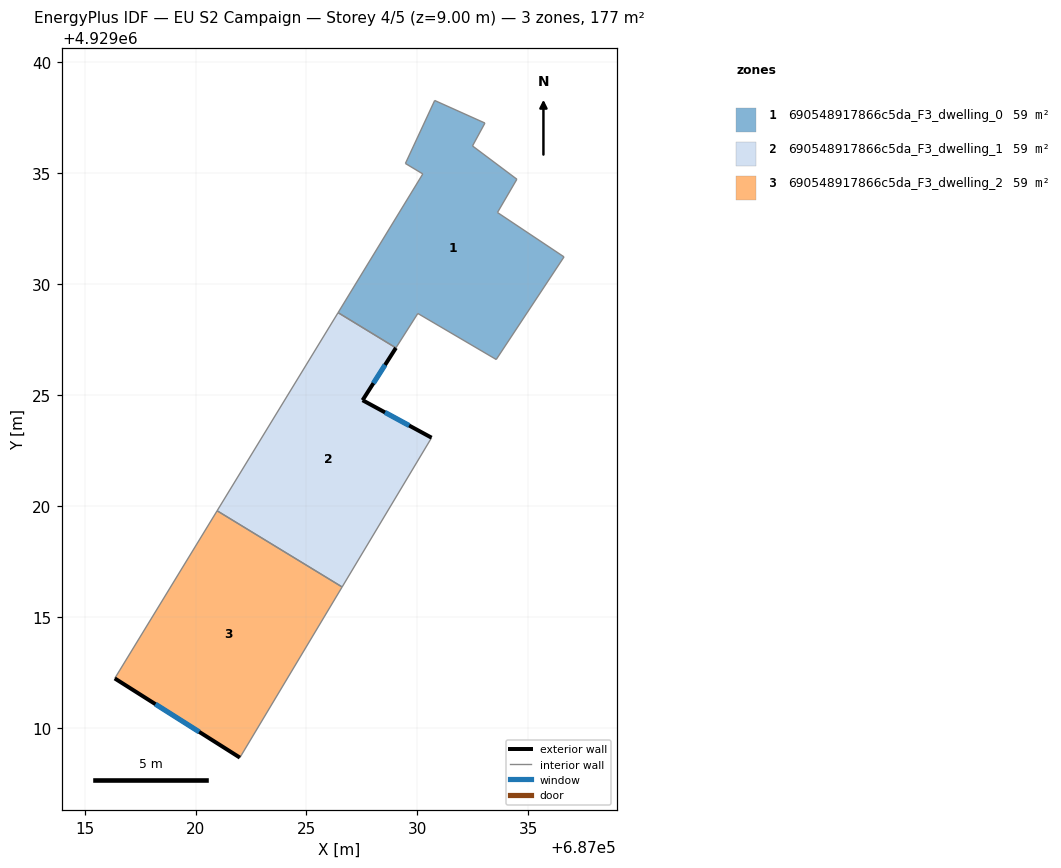
=== STOREY PLAN SPEC (per zone: floor XY polygon, exterior-wall plan segments, windows/doors) ===
zone 1: 690548917866c5da_F3_dwelling_0  (59.1 m²)
  floor: (687033.04, 4929037.26) (687032.48, 4929036.23) (687034.48, 4929034.73) (687033.61, 4929033.23) (687036.61, 4929031.23) (687033.55, 4929026.60) (687030.02, 4929028.68) (687029.03, 4929027.13) (687026.42, 4929028.71) (687030.24, 4929034.97) (687029.46, 4929035.44) (687030.78, 4929038.28)
  interior walls: 12
zone 2: 690548917866c5da_F3_dwelling_1  (59.1 m²)
  floor: (687029.03, 4929027.13) (687027.53, 4929024.77) (687030.64, 4929023.08) (687026.61, 4929016.35) (687020.97, 4929019.79) (687026.42, 4929028.71)
  exterior wall: (687027.53, 4929024.77) – (687029.03, 4929027.13)  [2.8 m]
    window: (687028.02, 4929025.53) – (687028.54, 4929026.36)  [1.0 m²]
  exterior wall: (687030.64, 4929023.08) – (687027.53, 4929024.77)  [3.5 m]
    window: (687029.63, 4929023.63) – (687028.54, 4929024.22)  [1.3 m²]
  interior walls: 4
zone 3: 690548917866c5da_F3_dwelling_2  (59.1 m²)
  floor: (687026.61, 4929016.35) (687022.00, 4929008.66) (687016.36, 4929012.23) (687020.97, 4929019.79)
  exterior wall: (687016.36, 4929012.23) – (687022.00, 4929008.66)  [6.7 m]
    window: (687018.19, 4929011.07) – (687020.16, 4929009.82)  [2.4 m²]
  interior walls: 3

=== DERIVED (storey summary) ===
Building: EU S2 Campaign
Storey: 4 of 5  (floor level z = 9.00 m)
Storey gross floor area: 177.4 m²
Zones on this storey: 3
  - 690548917866c5da_F3_dwelling_0: floor 59.1 m²
  - 690548917866c5da_F3_dwelling_1: floor 59.1 m²; exterior wall 6.3 m (19.0 m²); 2 window(s) 2.3 m²; WWR 12.2%
  - 690548917866c5da_F3_dwelling_2: floor 59.1 m²; exterior wall 6.7 m (20.0 m²); 1 window(s) 2.4 m²; WWR 12.2%
Zone adjacency (shared interzone walls):
  - 690548917866c5da_F3_dwelling_0 ↔ 690548917866c5da_F3_dwelling_1
  - 690548917866c5da_F3_dwelling_1 ↔ 690548917866c5da_F3_dwelling_2